Run: headless pygame with SDL's dummy video driver; simulated clock (each Clock.tick advances the game by its frame time, no real sleeping); random seed 0; keys injected as events and as key.get_pressed() state; no mouse input.
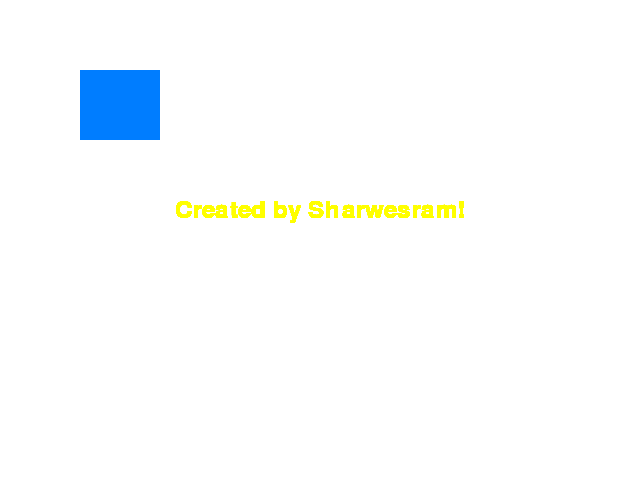
Frame 1 of 4 · flips 1–60 · no input
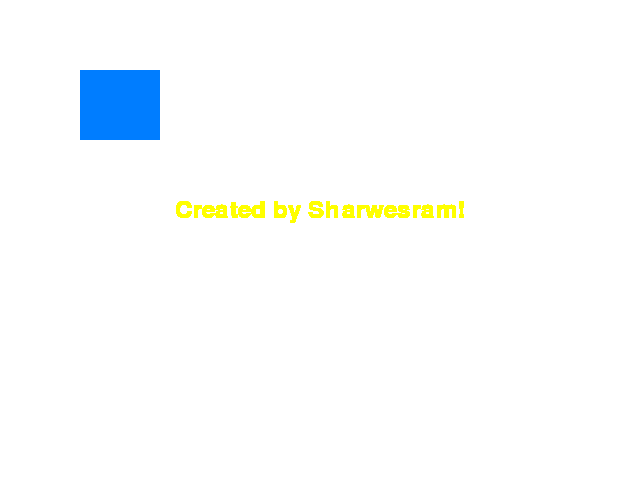
Frame 2 of 4 · flips 61–180 · tapped SPACE, RETURN · held RIGHT (→), D
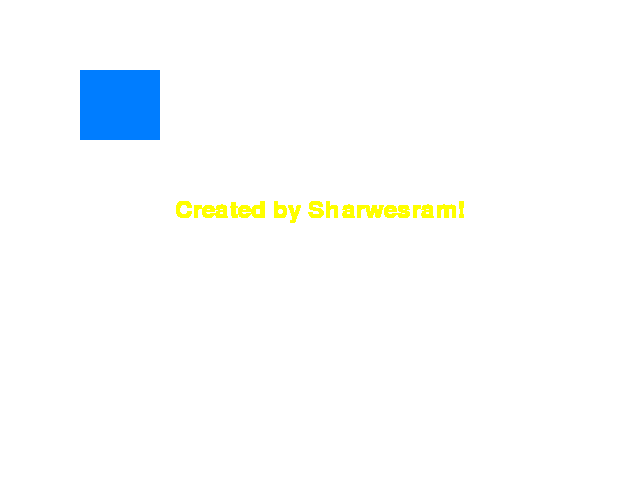
Frame 3 of 4 · flips 181–300 · held DOWN (↓), S
Frame 4 of 4 · flips 301–420 · held LEFT (←), A, UP (↑), W · screen unchanged from frame 3, image omitted

The pygame program that drew these frames:

import pygame

pygame.init()

screen=pygame.display.set_mode((640,480))

pygame.display.set_caption("My first game screen")

color=(0,125,255)
w=(0,0,0)
screen.fill(pygame.Color("white"))

pygame.draw.rect(screen,color,pygame.Rect(80,70,80,70))
text=pygame.font.Font(None,36).render("Created by Sharwesram!",True,pygame.Color("Yellow"))
place=text.get_rect(center=(320,210))
running=True
while running:
    screen.blit(text,place)
    for event in pygame.event.get():
        if event.type==pygame.QUIT:
            pygame.quit()
            running=False
    pygame.display.flip()
